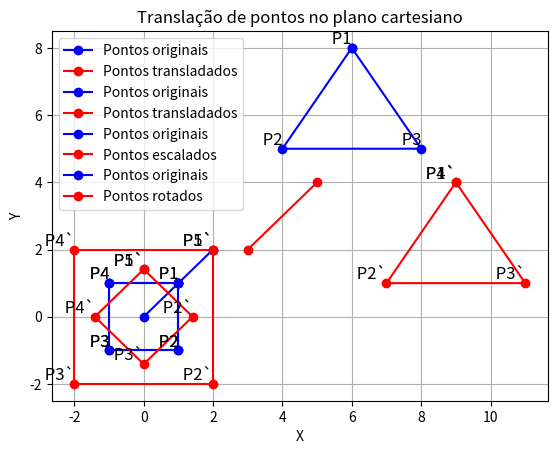

Recreate this plot in Python.
# -*- coding: utf-8 -*-
"""Aula4Transformacoes

Automatically generated by Colab.

Original file is located at
    https://colab.research.google.com/<link-removed>

Exemplo de Código
"""

import numpy as np
import matplotlib.pyplot as plt
# Função para calcular a translação dos pontos
def translacao(pontos, Tx, Ty):
  pontos_transladados = []
  for ponto in pontos:
    x_u = ponto[0] + Tx
    y_u = ponto[1] + Ty
    pontos_transladados.append((x_u, y_u))
  return pontos_transladados

# Pontos originais
p1 = (0, 0)
p2 = (2, 2)

# Vetor de translação
Tx = 3
Ty = 2

# Calcular a translação dos pontos
pontos_transladados = translacao([p1, p2], Tx, Ty)

# Plotar os pontos originais e os pontos transladados
plt.plot([p1[0], p2[0]], [p1[1], p2[1]], 'bo-', label='Pontos originais')
plt.plot([ponto[0] for ponto in pontos_transladados], [ponto[1] for ponto in pontos_transladados], 'ro-', label='Pontos transladados')
#[ponto[0] for ponto in pontos_transladados]:
#Isso é uma compreensão de lista, uma construção Python que permite criar listas de maneira mais compacta.
#O que está entre os colchetes é uma expressão que define como cada elemento da lista será construído.
#ponto[0] é a expressão usada para cada elemento da lista. Aqui, 'ponto' representa cada elemento da lista 'pontos_transladados', que são as coordenadas dos pontos transladados.
#ponto[0] extrai o primeiro elemento de cada tupla dentro da lista pontos_transladados, que corresponde à coordenada x do ponto.
#Então, [ponto[0] for ponto in pontos_transladados] cria uma lista contendo apenas as coordenadas x dos pontos transladados. Essa lista é usada para definir os valores do eixo x no gráfico.
#'bo-' especifica o estilo do gráfico: b para azul (blue), 'o' para marcador de círculo e '-' para linha contínua.
#'ro-':#Isso define o estilo do gráfico para os pontos transladados. Aqui, 'r' indica que os pontos serão vermelhos,
# 'o' especifica que os marcadores serão círculos e '-' indica que uma linha contínua conectará os pontos.

# Configurações do gráfico
plt.xlabel('X')
plt.ylabel('Y')
plt.title('Translação de pontos no plano cartesiano')
plt.grid(True)
plt.legend()

# Mostrar o gráfico
plt.show()

import numpy as np
import matplotlib.pyplot as plt
# Função para calcular a translação dos pontos
def translacao(pontos, Tx, Ty):
  pontos_transladados = []
  for ponto in pontos:
    x_u = ponto[0] + Tx
    y_u = ponto[1] + Ty
    pontos_transladados.append((x_u, y_u))
  return pontos_transladados

# Pontos originais
p1 = (6, 8)
p2 = (4, 5)
p3 = (8, 5)

# Vetor de translação
Tx = 3
Ty = -4

# Calcular a translação dos pontos
pontos_transladados = translacao([p1, p2, p3, p1], Tx, Ty)

# Plotar os pontos originais e os pontos transladados
plt.plot([p1[0], p2[0], p3[0], p1[0]], [p1[1], p2[1], p3[1], p1[1]], 'bo-', label='Pontos originais')
plt.plot([ponto[0] for ponto in pontos_transladados], [ponto[1] for ponto in pontos_transladados], 'ro-', label='Pontos transladados')

# Adicionar rótulos aos pontos originais
for i, p in enumerate([p1, p2, p3], start=1):
    plt.text(p[0], p[1], f' P{i}', fontsize=12, verticalalignment='bottom', horizontalalignment='right')  # Exibe rótulo dos pontos originais

# Adicionar rótulos aos pontos transladados
for i, p in enumerate(pontos_transladados, start=1):
    plt.text(p[0], p[1], f' P{i}`', fontsize=12, verticalalignment='bottom', horizontalalignment='right')  # Exibe rótulo dos pontos transladados

# Configurações do gráfico
plt.xlabel('X')
plt.ylabel('Y')
plt.title('Translação de pontos no plano cartesiano')
plt.grid(True)
plt.legend()

# Mostrar o gráfico
plt.show()

import numpy as np
import matplotlib.pyplot as plt
# Função para calcular a translação dos pontos
def rf_scale(pontos, Tx, Ty):
  pontos_escalados = []
  for ponto in pontos:
    x_u = ponto[0] * Sx
    y_u = ponto[1] * Sy
    pontos_escalados.append((x_u, y_u))
  return pontos_escalados

# Pontos originais
p1 = (1, 1)
p2 = (1, -1)
p3 = (-1, -1)
p4 = (-1, 1)

# Vetor de escala
Sx = 2
Sy = 2

# Calcular a translação dos pontos
pontos_escalados = rf_scale([p1, p2, p3, p4, p1], Sx, Sy)

# Plotar os pontos originais e os pontos transladados
plt.plot([p1[0], p2[0], p3[0], p4[0], p1[0]], [p1[1], p2[1], p3[1], p4[1], p1[1]], 'bo-', label='Pontos originais')
plt.plot([ponto[0] for ponto in pontos_escalados], [ponto[1] for ponto in pontos_escalados], 'ro-', label='Pontos escalados')

# Adicionar rótulos aos pontos originais
for i, p in enumerate([p1, p2, p3, p4], start=1):
    plt.text(p[0], p[1], f' P{i}', fontsize=12, verticalalignment='bottom', horizontalalignment='right')  # Exibe rótulo dos pontos originais

# Adicionar rótulos aos pontos transladados
for i, p in enumerate(pontos_escalados, start=1):
    plt.text(p[0], p[1], f' P{i}`', fontsize=12, verticalalignment='bottom', horizontalalignment='right')  # Exibe rótulo dos pontos transladados

# Configurações do gráfico
plt.xlabel('X')
plt.ylabel('Y')
plt.title('Translação de pontos no plano cartesiano')
plt.grid(True)
plt.legend()

# Mostrar o gráfico
plt.show()

import numpy as np
import matplotlib.pyplot as plt
# Função para calcular a translação dos pontos
def rf_rotate(pontos, angulo):
  angulo_rad = np.radians(angulo)
  pontos_rotados = []
  for ponto in pontos:
    x0, y0 = ponto
    x_u = round(x0 * np.cos(angulo_rad) - y0 * np.sin(angulo_rad), 2)
    y_u = round(x0 * np.sin(angulo_rad) + y0 * np.cos(angulo_rad), 2)
    pontos_rotados.append((x_u, y_u))
  return pontos_rotados

# Pontos originais
p1 = (1, 1)
p2 = (1, -1)
p3 = (-1, -1)
p4 = (-1, 1)

# Vetor de rotação
angulo = 45

# Calcular a translação dos pontos
pontos_rotados = rf_rotate([p1, p2, p3, p4, p1], angulo)

# Plotar os pontos originais e os pontos transladados
plt.plot([p1[0], p2[0], p3[0], p4[0], p1[0]], [p1[1], p2[1], p3[1], p4[1], p1[1]], 'bo-', label='Pontos originais')
plt.plot([ponto[0] for ponto in pontos_rotados], [ponto[1] for ponto in pontos_rotados], 'ro-', label='Pontos rotados')

# Adicionar rótulos aos pontos originais
for i, p in enumerate([p1, p2, p3, p4], start=1):
    plt.text(p[0], p[1], f' P{i}', fontsize=12, verticalalignment='bottom', horizontalalignment='right')  # Exibe rótulo dos pontos originais

# Adicionar rótulos aos pontos transladados
for i, p in enumerate(pontos_rotados, start=1):
    plt.text(p[0], p[1], f' P{i}`', fontsize=12, verticalalignment='bottom', horizontalalignment='right')  # Exibe rótulo dos pontos transladados

# Configurações do gráfico
plt.xlabel('X')
plt.ylabel('Y')
plt.title('Translação de pontos no plano cartesiano')
plt.grid(True)
plt.legend()

# Mostrar o gráfico
plt.show()